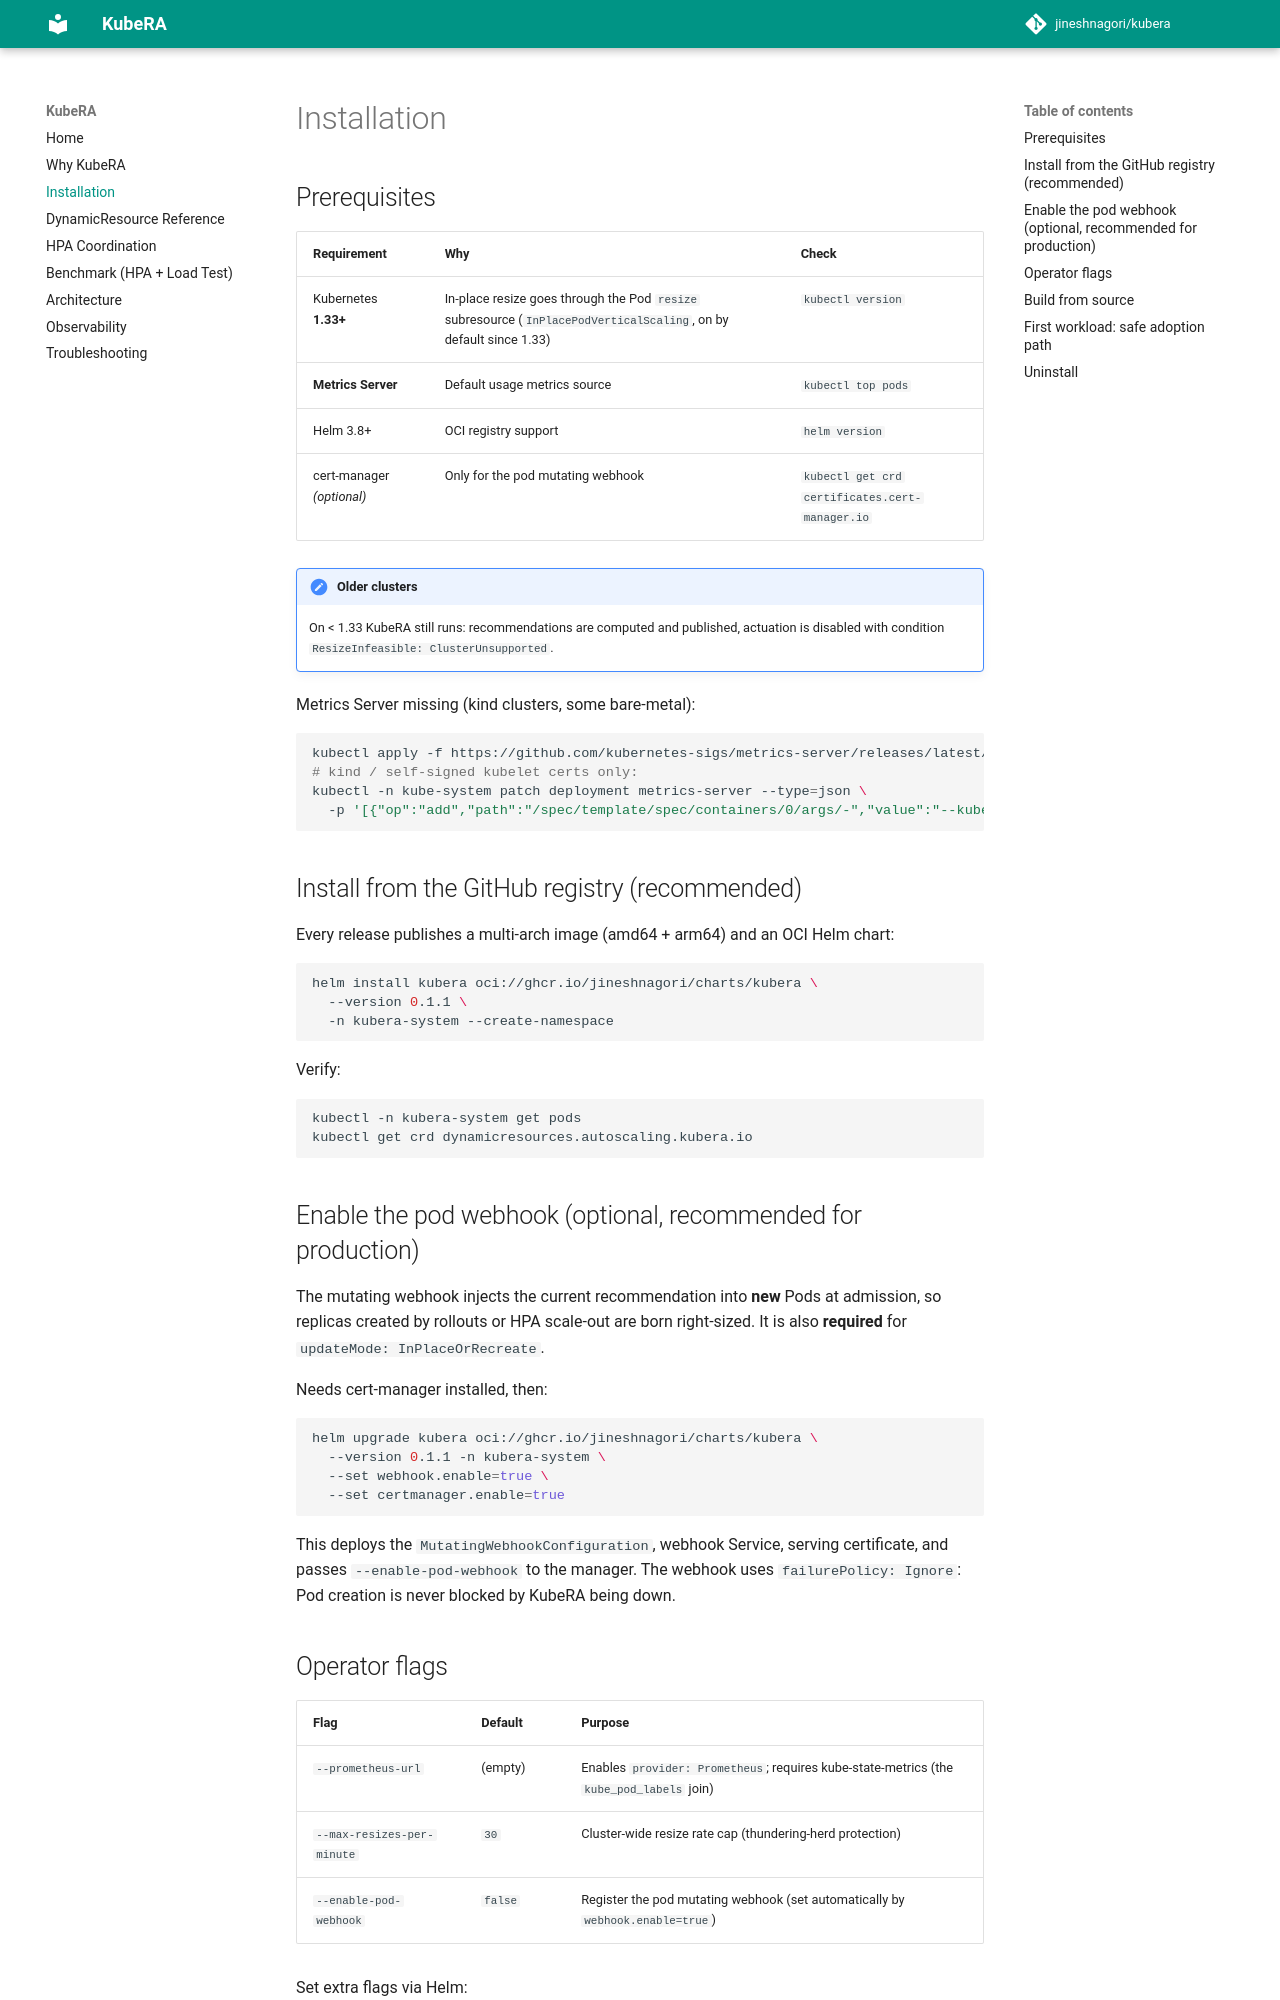

repository: jineshnagori/kubera · page: installation/index.html · generator: mkdocs

# Installation

## Prerequisites

| Requirement | Why | Check |
|-------------|-----|-------|
| Kubernetes **1.33+** | In-place resize goes through the Pod `resize` subresource (`InPlacePodVerticalScaling`, on by default since 1.33) | `kubectl version` |
| **Metrics Server** | Default usage metrics source | `kubectl top pods` |
| Helm 3.8+ | OCI registry support | `helm version` |
| cert-manager *(optional)* | Only for the pod mutating webhook | `kubectl get crd certificates.cert-manager.io` |

!!! note "Older clusters"
    On < 1.33 KubeRA still runs: recommendations are computed and published,
    actuation is disabled with condition
    `ResizeInfeasible: ClusterUnsupported`.

Metrics Server missing (kind clusters, some bare-metal):

```sh
kubectl apply -f https://github.com/kubernetes-sigs/metrics-server/releases/latest/download/components.yaml
# kind / self-signed kubelet certs only:
kubectl -n kube-system patch deployment metrics-server --type=json \
  -p '[{"op":"add","path":"/spec/template/spec/containers/0/args/-","value":"--kubelet-insecure-tls"}]'
```

## Install from the GitHub registry (recommended)

Every release publishes a multi-arch image (amd64 + arm64) and an OCI Helm
chart:

```sh
helm install kubera oci://ghcr.io/jineshnagori/charts/kubera \
  --version 0.1.1 \
  -n kubera-system --create-namespace
```

Verify:

```sh
kubectl -n kubera-system get pods
kubectl get crd dynamicresources.autoscaling.kubera.io
```

## Enable the pod webhook (optional, recommended for production)

The mutating webhook injects the current recommendation into **new** Pods at
admission, so replicas created by rollouts or HPA scale-out are born
right-sized. It is also **required** for `updateMode: InPlaceOrRecreate`.

Needs cert-manager installed, then:

```sh
helm upgrade kubera oci://ghcr.io/jineshnagori/charts/kubera \
  --version 0.1.1 -n kubera-system \
  --set webhook.enable=true \
  --set certmanager.enable=true
```

This deploys the `MutatingWebhookConfiguration`, webhook Service, serving
certificate, and passes `--enable-pod-webhook` to the manager. The webhook
uses `failurePolicy: Ignore`: Pod creation is never blocked by KubeRA being
down.
